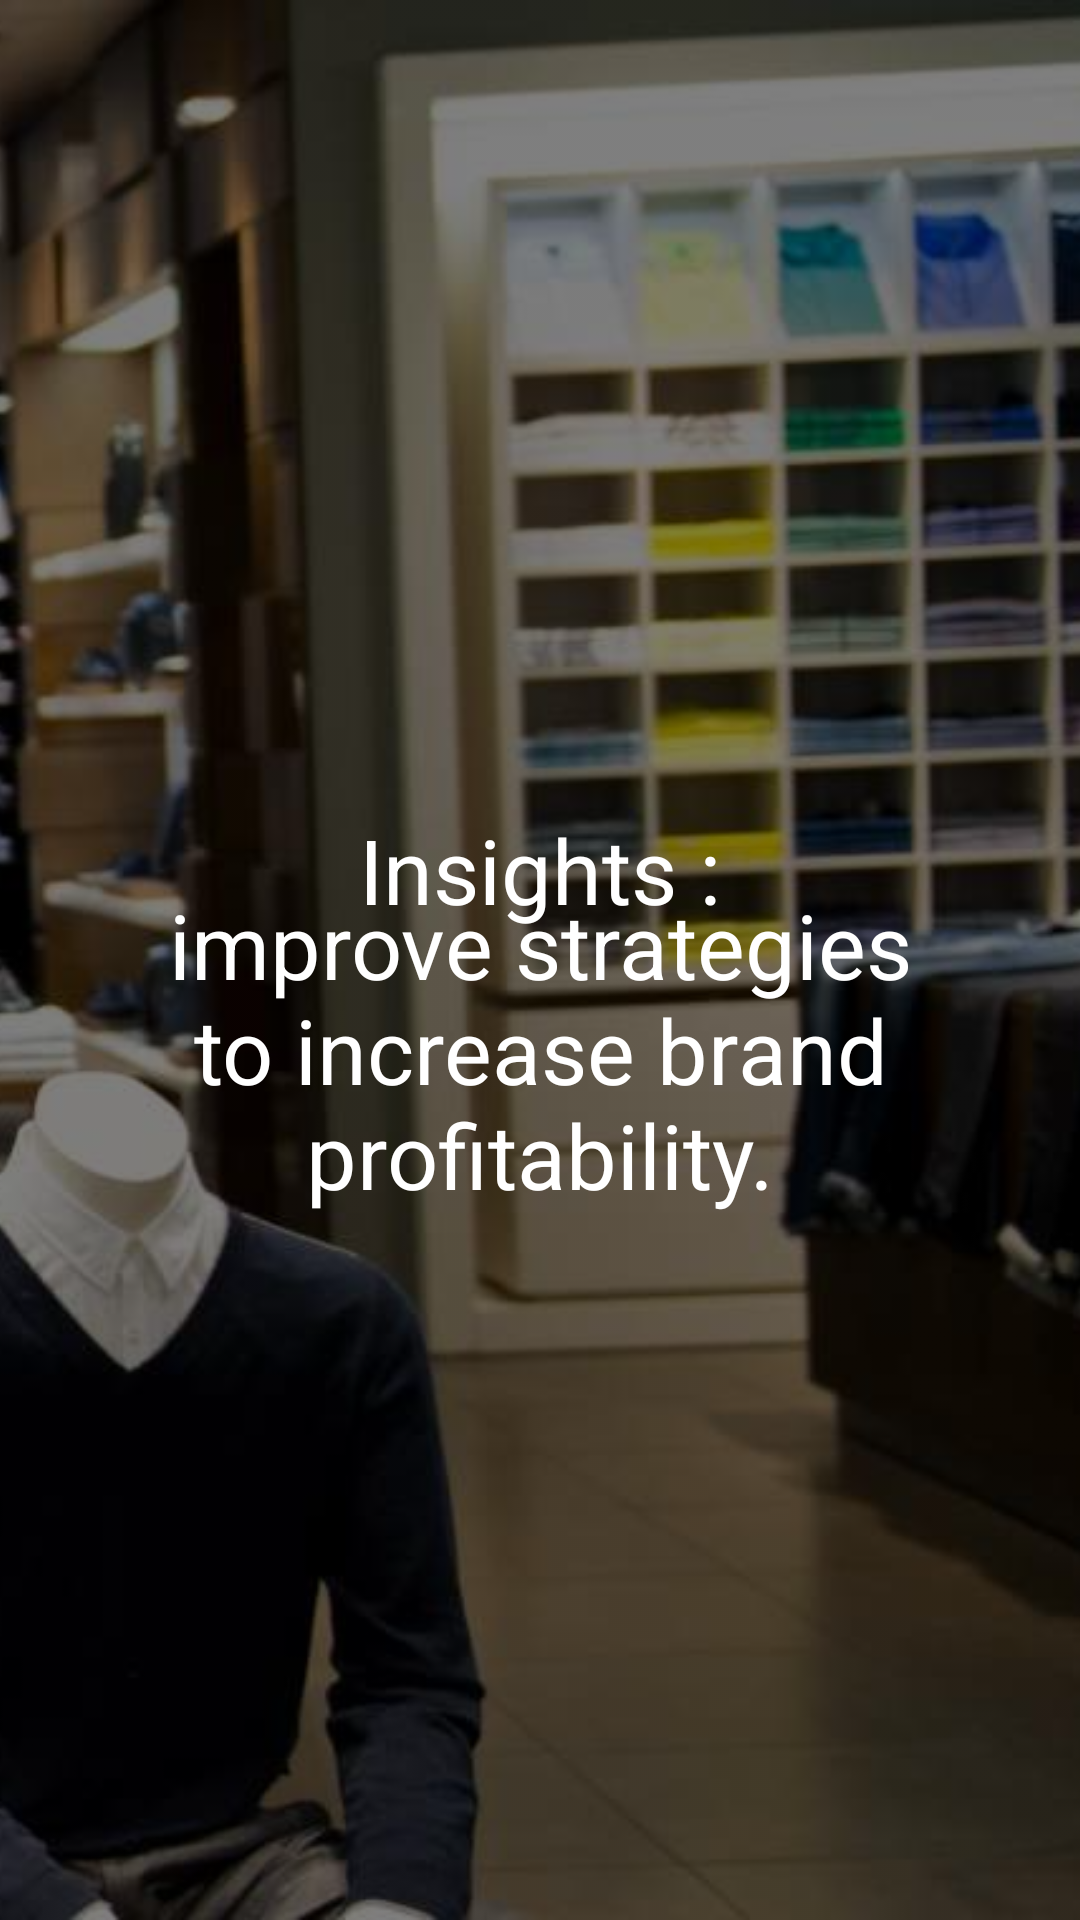

This screen was rendered from an Android layout file. Write that file and the resources it references.
<!-- AndroidManifest.xml: application theme android:Theme.Black.NoTitleBar -->
<!-- res/layout/fourth.xml -->
<?xml version="1.0" encoding="utf-8"?>
    <FrameLayout xmlns:android="http://schemas.android.com/apk/res/android"
        android:layout_width="match_parent"
        android:layout_height="match_parent"
        android:orientation="vertical">
        <ImageView
            android:layout_width="match_parent"
            android:layout_height="match_parent"
            android:src="@drawable/fourth"
            android:gravity="center"
            android:alpha="0.5"

            android:scaleType="centerCrop"
            />


        <TextView
            android:layout_width="wrap_content"
            android:layout_height="wrap_content"
            android:text="Insights :"
            android:textAppearance="?android:attr/textAppearanceLarge"
            android:id="@+id/visualizeText"
            android:textSize="30sp"
            android:layout_gravity="center_horizontal|center"
            android:layout_marginBottom="30dp"

            />

        <TextView
            android:layout_width="wrap_content"
            android:layout_height="wrap_content"
            android:textAppearance="?android:attr/textAppearanceLarge"
            android:text="@string/Insights"
            android:gravity="center"
            android:textSize="30sp"
            android:layout_gravity="center_horizontal|center"
            android:layout_marginTop="30dp"

            />



    </FrameLayout>
<!-- resources referenced by this layout -->
<resources>
  <!-- drawable fourth: jpg bitmap (drawable, 64428 bytes) -->
  <string name="Insights">
          improve strategies to increase brand profitability.</string>
</resources>
